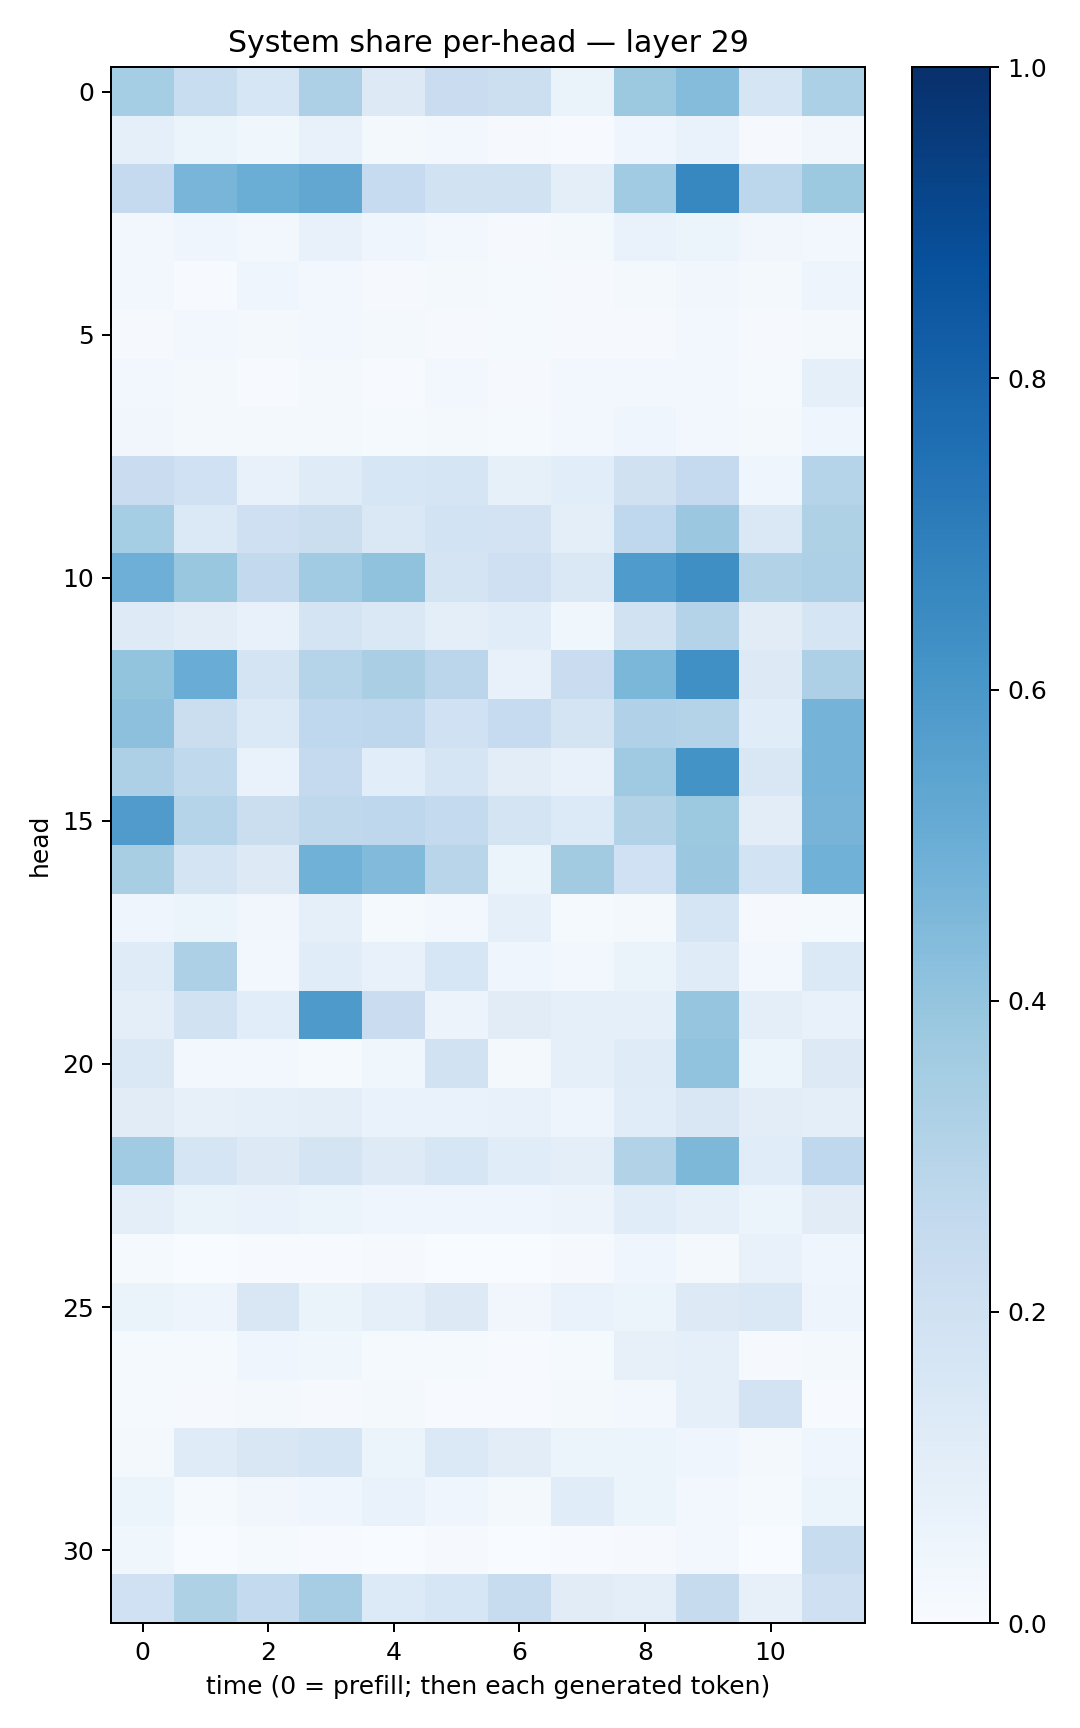

Source data for this figure (header and first rows):
0.35249954, 0.23376684, 0.15792504, 0.32523143, 0.125597, 0.22879943, 0.21809427, 0.06461852, 0.37561208, 0.43520704, 0.1702011, 0.32916263
0.08813, 0.0601, 0.03802, 0.07503, 0.01769, 0.02364, 0.008584, 0.006887, 0.04278, 0.06855, 0.01011, 0.03217
0.2538, 0.4653, 0.5016, 0.5278, 0.2487, 0.1916, 0.1883, 0.09902, 0.3652, 0.6659, 0.2775, 0.3766
0.03098, 0.04057, 0.02357, 0.0715, 0.04263, 0.02974, 0.01152, 0.02047, 0.06715, 0.05098, 0.03143, 0.02706
0.02658, 0.005, 0.04102, 0.02563, 0.01152, 0.02126, 0.01442, 0.01071, 0.01995, 0.03164, 0.02011, 0.04753
0.01058, 0.02585, 0.01913, 0.02925, 0.01724, 0.009916, 0.01188, 0.01056, 0.008713, 0.02594, 0.0102, 0.01657
0.02868, 0.01652, 0.005206, 0.0186, 0.007715, 0.02447, 0.00989, 0.02497, 0.02481, 0.02873, 0.01233, 0.08707
0.03447, 0.01993, 0.0198, 0.01672, 0.012, 0.01702, 0.01412, 0.02393, 0.04135, 0.02889, 0.01632, 0.04631
0.2281, 0.2001, 0.07682, 0.1184, 0.1583, 0.1706, 0.08544, 0.1071, 0.1954, 0.2527, 0.04627, 0.3005
0.3528, 0.1396, 0.206, 0.2193, 0.1451, 0.1863, 0.1832, 0.09555, 0.2666, 0.3806, 0.1433, 0.3225
0.4922, 0.3846, 0.2589, 0.3659, 0.4101, 0.1797, 0.2051, 0.1423, 0.5857, 0.633, 0.31, 0.3267
0.1226, 0.1032, 0.07272, 0.1727, 0.1466, 0.09685, 0.116, 0.03665, 0.1879, 0.3081, 0.1096, 0.1695
0.4004, 0.5063, 0.1732, 0.2995, 0.3363, 0.2848, 0.07442, 0.2301, 0.46, 0.6299, 0.1266, 0.3246
0.4179, 0.2239, 0.1377, 0.2657, 0.276, 0.2031, 0.2499, 0.1728, 0.3195, 0.3084, 0.1145, 0.4757
0.325, 0.2626, 0.06724, 0.2537, 0.1075, 0.1683, 0.1019, 0.0704, 0.3683, 0.6186, 0.1491, 0.4753
0.5797, 0.3017, 0.2201, 0.2731, 0.2746, 0.2547, 0.1793, 0.134, 0.3106, 0.3786, 0.1032, 0.4696
0.3414, 0.1783, 0.1256, 0.4853, 0.4431, 0.2926, 0.05972, 0.3608, 0.202, 0.3826, 0.1837, 0.487
0.04024, 0.05122, 0.03265, 0.08994, 0.01538, 0.02755, 0.09098, 0.01388, 0.02228, 0.1672, 0.007994, 0.01484
0.1207, 0.326, 0.02844, 0.116, 0.07747, 0.158, 0.04581, 0.02499, 0.06588, 0.1188, 0.02557, 0.1403
0.09806, 0.1888, 0.107, 0.586, 0.2297, 0.05752, 0.1099, 0.08742, 0.0897, 0.3947, 0.09513, 0.07462
0.1426, 0.02605, 0.02554, 0.01251, 0.03608, 0.1906, 0.01874, 0.08908, 0.1179, 0.4052, 0.05975, 0.1252
0.1104, 0.07964, 0.08618, 0.1005, 0.06787, 0.06849, 0.07048, 0.04754, 0.116, 0.1489, 0.105, 0.09407
0.3643, 0.1649, 0.1317, 0.1777, 0.1241, 0.1594, 0.1134, 0.09901, 0.3093, 0.4559, 0.1158, 0.2673
0.09455, 0.06587, 0.06818, 0.06104, 0.04167, 0.04107, 0.03938, 0.05581, 0.1141, 0.0926, 0.05269, 0.1121
0.01519, 0.003635, 0.005779, 0.005927, 0.01121, 0.00269, 0.00314, 0.009697, 0.04303, 0.023, 0.07731, 0.0468
0.06441, 0.0481, 0.1485, 0.06312, 0.09317, 0.1288, 0.03157, 0.07017, 0.0594, 0.1294, 0.1468, 0.04895
0.01513, 0.01455, 0.0467, 0.03537, 0.01452, 0.01491, 0.004069, 0.01384, 0.07845, 0.09266, 0.01089, 0.01827
0.01247, 0.01068, 0.0233, 0.008628, 0.01849, 0.006042, 0.004816, 0.01926, 0.0262, 0.09271, 0.1811, 0.005703
0.02308, 0.1182, 0.1497, 0.1673, 0.0536, 0.1401, 0.1028, 0.05354, 0.05957, 0.04, 0.02222, 0.04159
0.05969, 0.01282, 0.03235, 0.04402, 0.06881, 0.04068, 0.01624, 0.1151, 0.06162, 0.02439, 0.01277, 0.05185
0.03682, 0.001919, 0.01416, 0.005901, 0.003825, 0.009274, 0.002608, 0.004652, 0.008725, 0.02663, 0.003112, 0.2383
0.2019, 0.3229, 0.2543, 0.3506, 0.133, 0.1587, 0.2353, 0.1123, 0.09754, 0.2457, 0.08198, 0.2098
